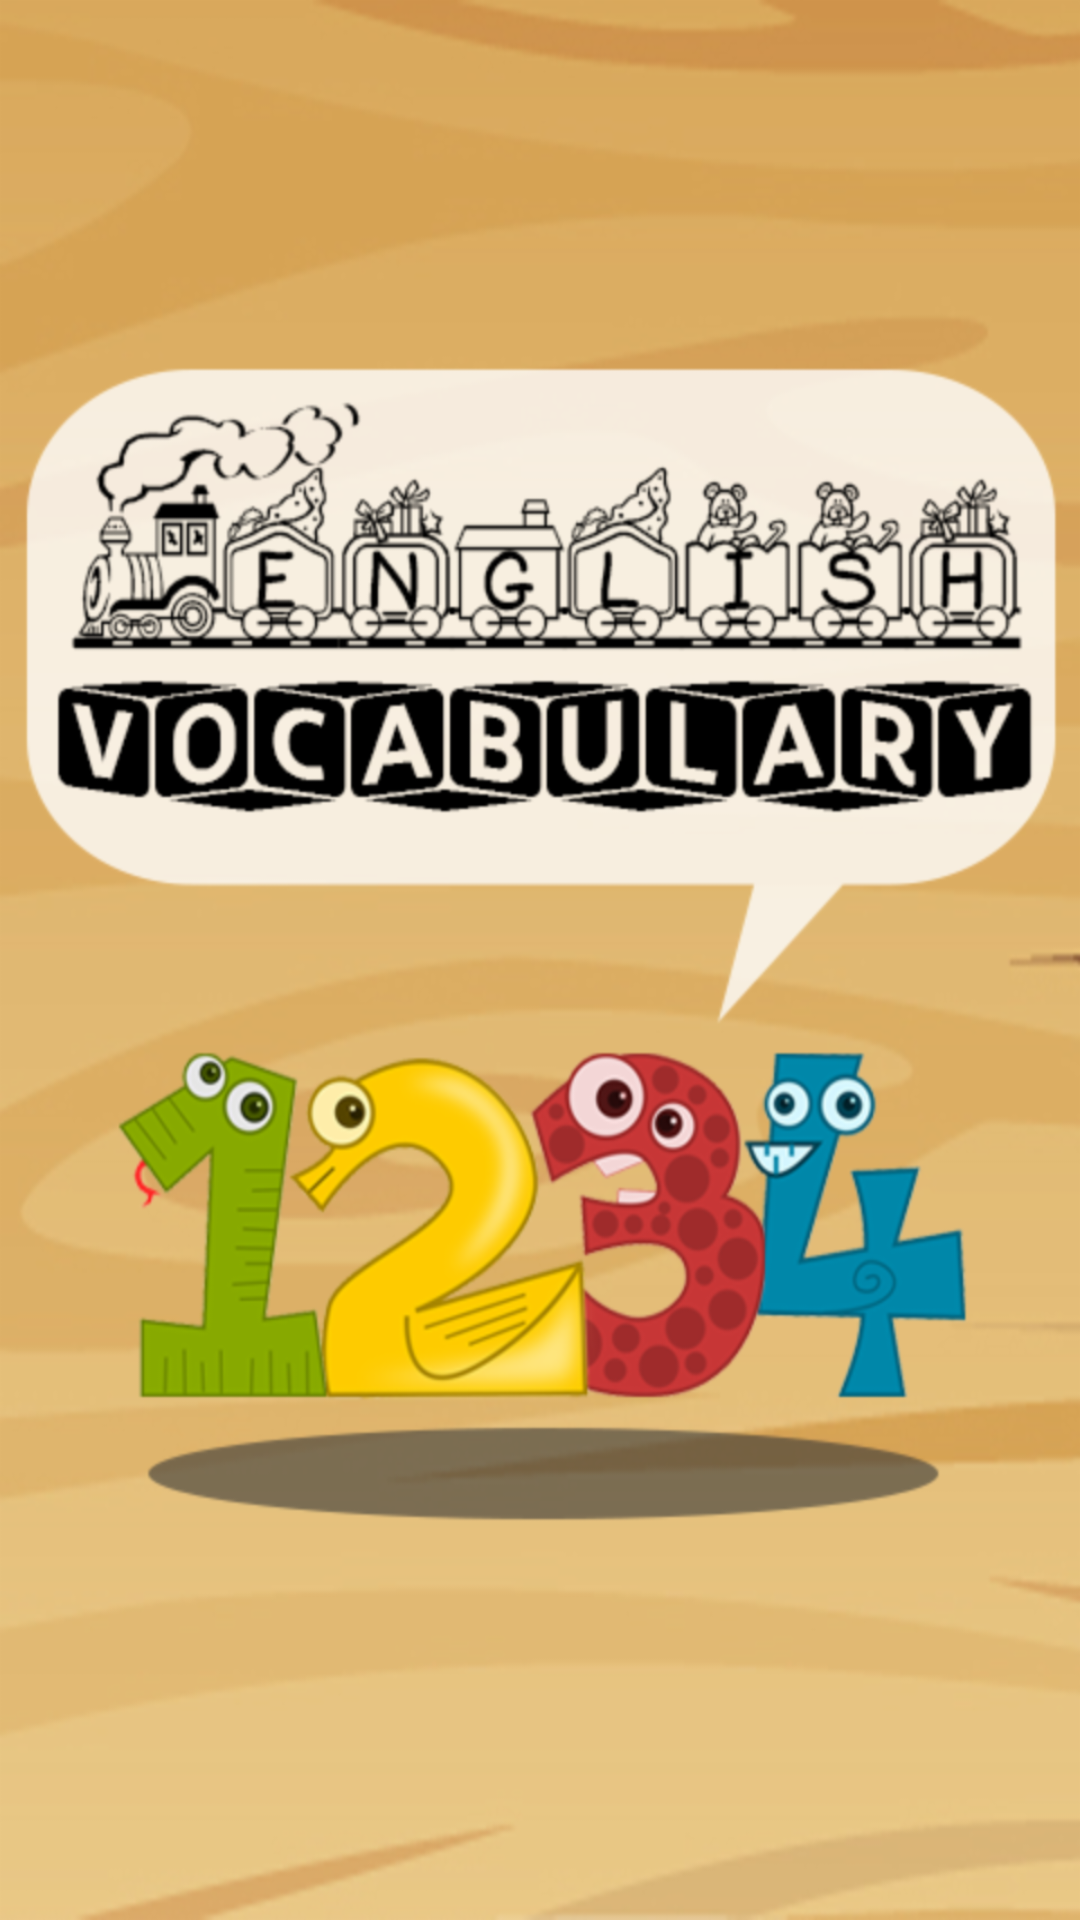

Layout XML and referenced resources for this Android screen:
<!-- AndroidManifest.xml: application theme AppTheme -->
<!-- res/layout/activity_splash.xml -->
<?xml version="1.0" encoding="utf-8"?>
<android.support.constraint.ConstraintLayout xmlns:android="http://schemas.android.com/apk/res/android"
    xmlns:tools="http://schemas.android.com/tools"
    android:layout_width="match_parent"
    android:layout_height="match_parent"
    tools:context=".SplashActivity">

    <ImageView
        android:layout_width="match_parent"
        android:layout_height="match_parent"
        android:contentDescription="@string/splash"
        android:scaleType="fitXY"
        android:src="@drawable/img_splash" />

</android.support.constraint.ConstraintLayout>
<!-- resources referenced by this layout -->
<resources>
  <!-- drawable img_splash: png bitmap (drawable-hdpi, 148425 bytes) -->
  <style name="AppTheme" parent="Theme.AppCompat.Light.NoActionBar">
          
          <item name="colorPrimary">@color/colorPrimary</item>
          <item name="colorPrimaryDark">@color/colorPrimaryDark</item>
          <item name="colorAccent">@color/colorAccent</item>
          <item name="android:windowFullscreen">true</item>
      </style>
  <color name="colorPrimary">#32CD32</color>
  <color name="colorPrimaryDark">#008000</color>
  <color name="colorAccent">#00B400</color>
</resources>
